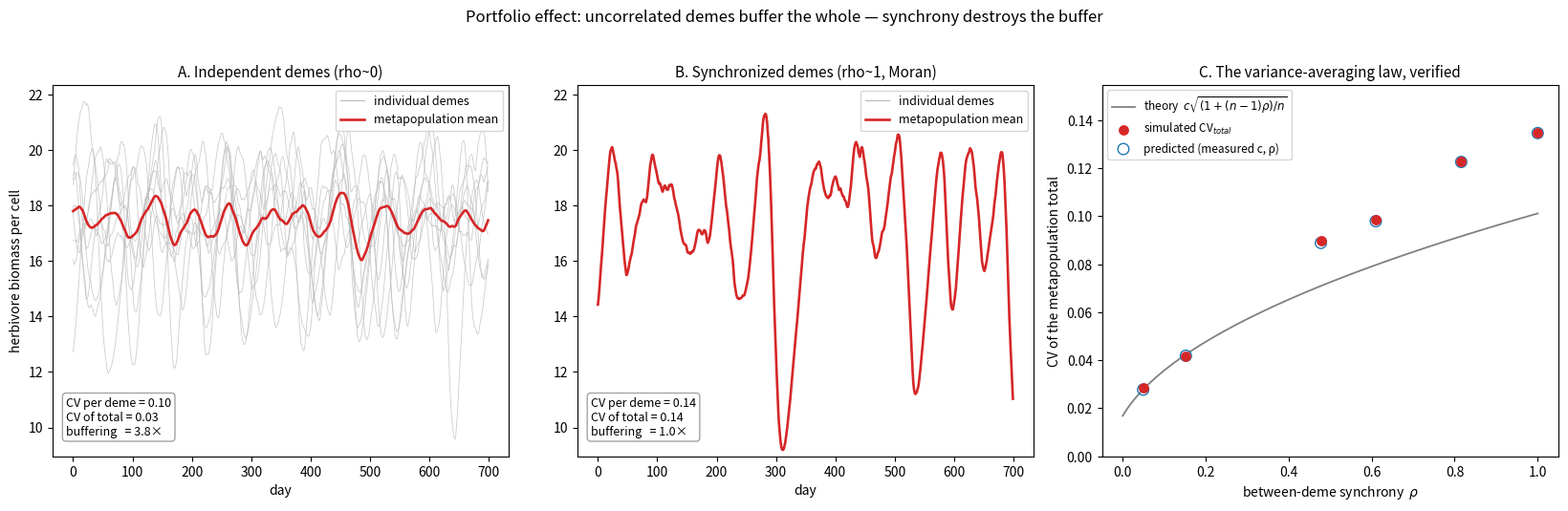

Recreate this plot in Python. (Note: this script raises an exception after producing the figure.)
"""
sim_portfolio.py — the portfolio effect on a conserved metapopulation.

The boom-bust we watched a single patch suffer is not the whole story. Put many
local demes side by side and let them fluctuate OUT OF PHASE, and the total —
the metapopulation — is far steadier than any one deme. Nothing improves locally;
the stability is a free statistical consequence of summing weakly-correlated
fluctuations. It is exactly financial diversification: a basket of uncorrelated
volatile assets has low volatility. Ecologists call it the portfolio effect.

Each cell is a closed, conserved consumer-resource loop:

    soil  --(plant growth)-->  plant  --(grazing)-->  herbivore
      ^                          |                        |
      +----- egestion -----------+----- death ------------+

Matter only moves between the soil / plant / herbivore pools and between
neighbouring cells (conservative diffusion of herbivores); the total is exactly
conserved. Environmental forcing enters as multiplicative noise on plant growth
("good years / bad years"). A single knob -- omega in [0,1] -- sets how shared
that forcing is, WITHOUT changing its per-cell strength:

        xi_cell = SIGMA * ( sqrt(1-omega^2) * eps_cell  +  omega * eta_shared )

so Var(xi) = SIGMA^2 for every omega (identical local volatility), while the
between-deme correlation is rho ~ omega^2. omega=0 -> independent demes
(desynchronized); omega=1 -> one shared "year" for all (the Moran effect).

For n identical demes each with temporal CV = c and mean pairwise correlation
rho, the theory predicts

        CV_total = c * sqrt( (1 + (n-1) rho) / n ).

The script measures CV_local, CV_total and rho at omega=0 and omega=1, then
sweeps omega and checks the predicted CV_total against the simulated one across
the whole synchrony range.

Requires numpy + matplotlib. Pure conserved dynamics; deterministic from the seed.
"""

from __future__ import annotations

import math
import os

import numpy as np
import matplotlib
matplotlib.use("Agg")
import matplotlib.pyplot as plt

ROWS, COLS = 6, 6
N = ROWS * COLS
SEED = 20260624
BURN = 300                  # days to settle before recording
REC = 700                   # days recorded for the statistics

# --- conserved consumer-resource parameters (a living, fluctuating herbivore
#     population that does not crash to zero) -------------------------------- #
RP = 0.55                   # plant intrinsic growth (1/day)
KP = 45.0                   # plant cap per cell
KS = 18.0                   # soil half-saturation for plant growth
A = 0.42                    # max grazing rate (1/day)
KH = 14.0                   # grazing half-saturation (plant kg)
EFF = 0.50                  # assimilation efficiency (rest egested to soil)
D = 0.115                   # herbivore loss rate (1/day) -> soil
SIGMA = 0.32                # st.dev. of log plant-growth forcing
MIG = 0.05                  # herbivore migration fraction/day to neighbours

S0, P0, H0 = 80.0, 10.0, 2.5    # initial soil / plant / herbivore per cell


def _diffuse(H, m):
    """Conservative 4-neighbour diffusion of H with no-flux boundaries."""
    E = m * H
    q = E / 4.0
    Hn = H - E
    Hn[1:, :] += q[:-1, :]      # downward transfer received
    Hn[:-1, :] += q[1:, :]      # upward
    Hn[:, 1:] += q[:, :-1]      # rightward
    Hn[:, :-1] += q[:, 1:]      # leftward
    Hn[0, :] += q[0, :]         # off-grid shares kept (no-flux boundary)
    Hn[-1, :] += q[-1, :]
    Hn[:, 0] += q[:, 0]
    Hn[:, -1] += q[:, -1]
    return Hn


class MetaPop:
    def __init__(self, omega: float, migrate: float, seed: int):
        self.rng = np.random.default_rng(seed)
        self.omega = float(omega)
        self.migrate = migrate
        self.S = np.full((ROWS, COLS), S0)
        self.P = np.full((ROWS, COLS), P0)
        self.H = np.full((ROWS, COLS), H0)
        self.M0 = self._matter()

    def _matter(self):
        return float(self.S.sum() + self.P.sum() + self.H.sum())

    def step(self):
        # 1. environmental forcing: variance-preserving mix of a per-cell and a
        #    shared component -> correlation rho ~ omega^2, local strength fixed
        w = self.omega
        eps = self.rng.normal(0.0, 1.0, size=(ROWS, COLS))
        eta = self.rng.normal(0.0, 1.0)
        xi = SIGMA * (math.sqrt(max(0.0, 1.0 - w * w)) * eps + w * eta)
        rP = RP * np.exp(xi)

        # 2. plant growth, drawn from soil (S -> P, capped at S)
        gP = rP * self.P * (1.0 - self.P / KP) * (self.S / (self.S + KS))
        gP = np.clip(gP, 0.0, self.S)
        self.S -= gP
        self.P += gP

        # 3. grazing (P -> H at EFF; egestion (1-EFF) -> S)
        graze = A * (self.P / (self.P + KH)) * self.H
        graze = np.clip(graze, 0.0, self.P)
        self.P -= graze
        self.H += EFF * graze
        self.S += (1.0 - EFF) * graze

        # 4. herbivore loss (H -> S)
        loss = np.clip(D * self.H, 0.0, self.H)
        self.H -= loss
        self.S += loss

        # 5. conservative migration of herbivores
        if self.migrate > 0.0:
            self.H = _diffuse(self.H, self.migrate)

    def drift(self):
        return abs(self._matter() - self.M0)


def run(omega, migrate=MIG, seed=SEED):
    mp = MetaPop(omega, migrate, seed)
    for _ in range(BURN):
        mp.step()
    series = np.empty((REC, N))
    for t in range(REC):
        mp.step()
        series[t] = mp.H.ravel()
    return series, mp.drift()


def metrics(series):
    n = series.shape[1]
    mean_c = series.mean(axis=0)
    std_c = series.std(axis=0)
    cv_local = float(np.mean(std_c / mean_c))
    total = series.sum(axis=1)
    cv_total = float(total.std() / total.mean())
    C = np.corrcoef(series.T)
    rho = float((C.sum() - np.trace(C)) / (n * (n - 1)))
    cv_pred = cv_local * math.sqrt((1.0 + (n - 1) * rho) / n)
    return cv_local, cv_total, rho, cv_pred


def main():
    print("=" * 78)
    print("THE PORTFOLIO EFFECT on a conserved consumer-resource metapopulation")
    print(f"{N} identical local demes; each a closed soil->plant->herbivore loop.")
    print("Identical local volatility; only the SHARED fraction of the forcing")
    print("(omega -> correlation rho) changes. Does the metapopulation buffer?")
    print("=" * 78)

    indep, d0 = run(omega=0.0, seed=SEED)
    synch, d1 = run(omega=1.0, seed=SEED + 1)
    assert d0 < 1e-6, "MATTER NOT CONSERVED (independent run)"
    assert d1 < 1e-6, "MATTER NOT CONSERVED (synchronized run)"

    ci_l, ci_t, ci_rho, ci_pred = metrics(indep)
    cs_l, cs_t, cs_rho, cs_pred = metrics(synch)

    print(f"\nmatter drift indep / synch         : {d0:.2e} / {d1:.2e} kg")
    print(f"\n{'regime':<16}{'CV_local':>10}{'CV_total':>10}{'buffer x':>10}"
          f"{'rho':>8}{'pred CV_tot':>13}")
    print("-" * 78)
    print(f"{'independent':<16}{ci_l:>10.3f}{ci_t:>10.3f}{ci_l/ci_t:>10.1f}"
          f"{ci_rho:>8.2f}{ci_pred:>13.3f}")
    print(f"{'synchronized':<16}{cs_l:>10.3f}{cs_t:>10.3f}{cs_l/cs_t:>10.1f}"
          f"{cs_rho:>8.2f}{cs_pred:>13.3f}")
    print("-" * 78)
    print(f"independent demes buffer the total {ci_l/ci_t:.1f}x; synchronizing the "
          f"forcing collapses the buffer to {cs_l/cs_t:.1f}x.")

    # --- synchrony sweep: verify the sqrt-law across the whole range ------- #
    omegas = [0.0, 0.3, 0.5, 0.7, 0.85, 1.0]
    sweep = []
    maxdrift = max(d0, d1)
    print(f"\n{'omega':>7}{'rho':>8}{'CV_local':>10}{'CV_total':>10}{'predicted':>11}")
    for k, w in enumerate(omegas):
        s, dd = run(omega=w, seed=SEED + 10 + k)
        maxdrift = max(maxdrift, dd)
        cl, ct, rho, cp = metrics(s)
        sweep.append((rho, ct, cp))
        print(f"{w:>7.2f}{rho:>8.2f}{cl:>10.3f}{ct:>10.3f}{cp:>11.3f}")
    assert maxdrift < 1e-6, "MATTER NOT CONSERVED (sweep)"
    rel = max(abs(ct - cp) / cp for (_, ct, cp) in sweep)
    print(f"max relative gap between simulated and predicted CV_total: {rel:.1%}")

    # --- figure ----------------------------------------------------------- #
    t = np.arange(REC)
    fig, (axA, axB, axC) = plt.subplots(1, 3, figsize=(16.5, 5.2))
    sample = list(range(0, N, max(1, N // 9)))

    for ax, series, title, cl, ct in (
        (axA, indep, "A. Independent demes (rho~0)", ci_l, ci_t),
        (axB, synch, "B. Synchronized demes (rho~1, Moran)", cs_l, cs_t),
    ):
        for k in sample:
            ax.plot(t, series[:, k], color="0.72", lw=0.6, alpha=0.7)
        ax.plot([], [], color="0.72", lw=0.8, label="individual demes")
        ax.plot(t, series.sum(axis=1) / N, color="C3", lw=1.9,
                label="metapopulation mean")
        ax.set_title(title, fontsize=11)
        ax.set_xlabel("day")
        ax.legend(loc="upper right", fontsize=9)
        ax.text(0.03, 0.05,
                f"CV per deme = {cl:.2f}\nCV of total = {ct:.2f}\n"
                f"buffering   = {cl/ct:.1f}×",
                transform=ax.transAxes, fontsize=9, va="bottom",
                bbox=dict(boxstyle="round", fc="white", ec="0.6", alpha=0.9))
    axA.set_ylabel("herbivore biomass per cell")
    axB.set_ylim(axA.get_ylim())

    rhos = [r for (r, _, _) in sweep]
    cts = [c for (_, c, _) in sweep]
    cps = [p for (_, _, p) in sweep]
    rr = np.linspace(0, 1, 100)
    axC.plot(rr, ci_l * np.sqrt((1 + (N - 1) * rr) / N), color="0.5", lw=1.3,
             label=r"theory  $c\sqrt{(1+(n-1)\rho)/n}$")
    axC.scatter(rhos, cts, c="C3", s=46, zorder=5, label="simulated CV$_{total}$")
    axC.scatter(rhos, cps, facecolors="none", edgecolors="C0", s=70, zorder=4,
                label="predicted (measured c, ρ)")
    axC.set_xlabel(r"between-deme synchrony  $\rho$")
    axC.set_ylabel(r"CV of the metapopulation total")
    axC.set_title("C. The variance-averaging law, verified", fontsize=11)
    axC.legend(loc="upper left", fontsize=8.5)
    axC.set_xlim(-0.05, 1.05)
    axC.set_ylim(0, max(cts) * 1.15)

    fig.suptitle("Portfolio effect: uncorrelated demes buffer the whole — "
                 "synchrony destroys the buffer", fontsize=12, y=1.02)
    fig.tight_layout()
    out = os.path.join(os.path.dirname(os.path.abspath(__file__)),
                       "portfolio_effect.png")
    fig.savefig(out, dpi=140, bbox_inches="tight")
    print(f"\nfigure written: {out}")

    print(f"\nmatter conserved · variance-averaging law holds · deterministic "
          f"from seed {SEED}  ✓")


if __name__ == "__main__":
    main()
